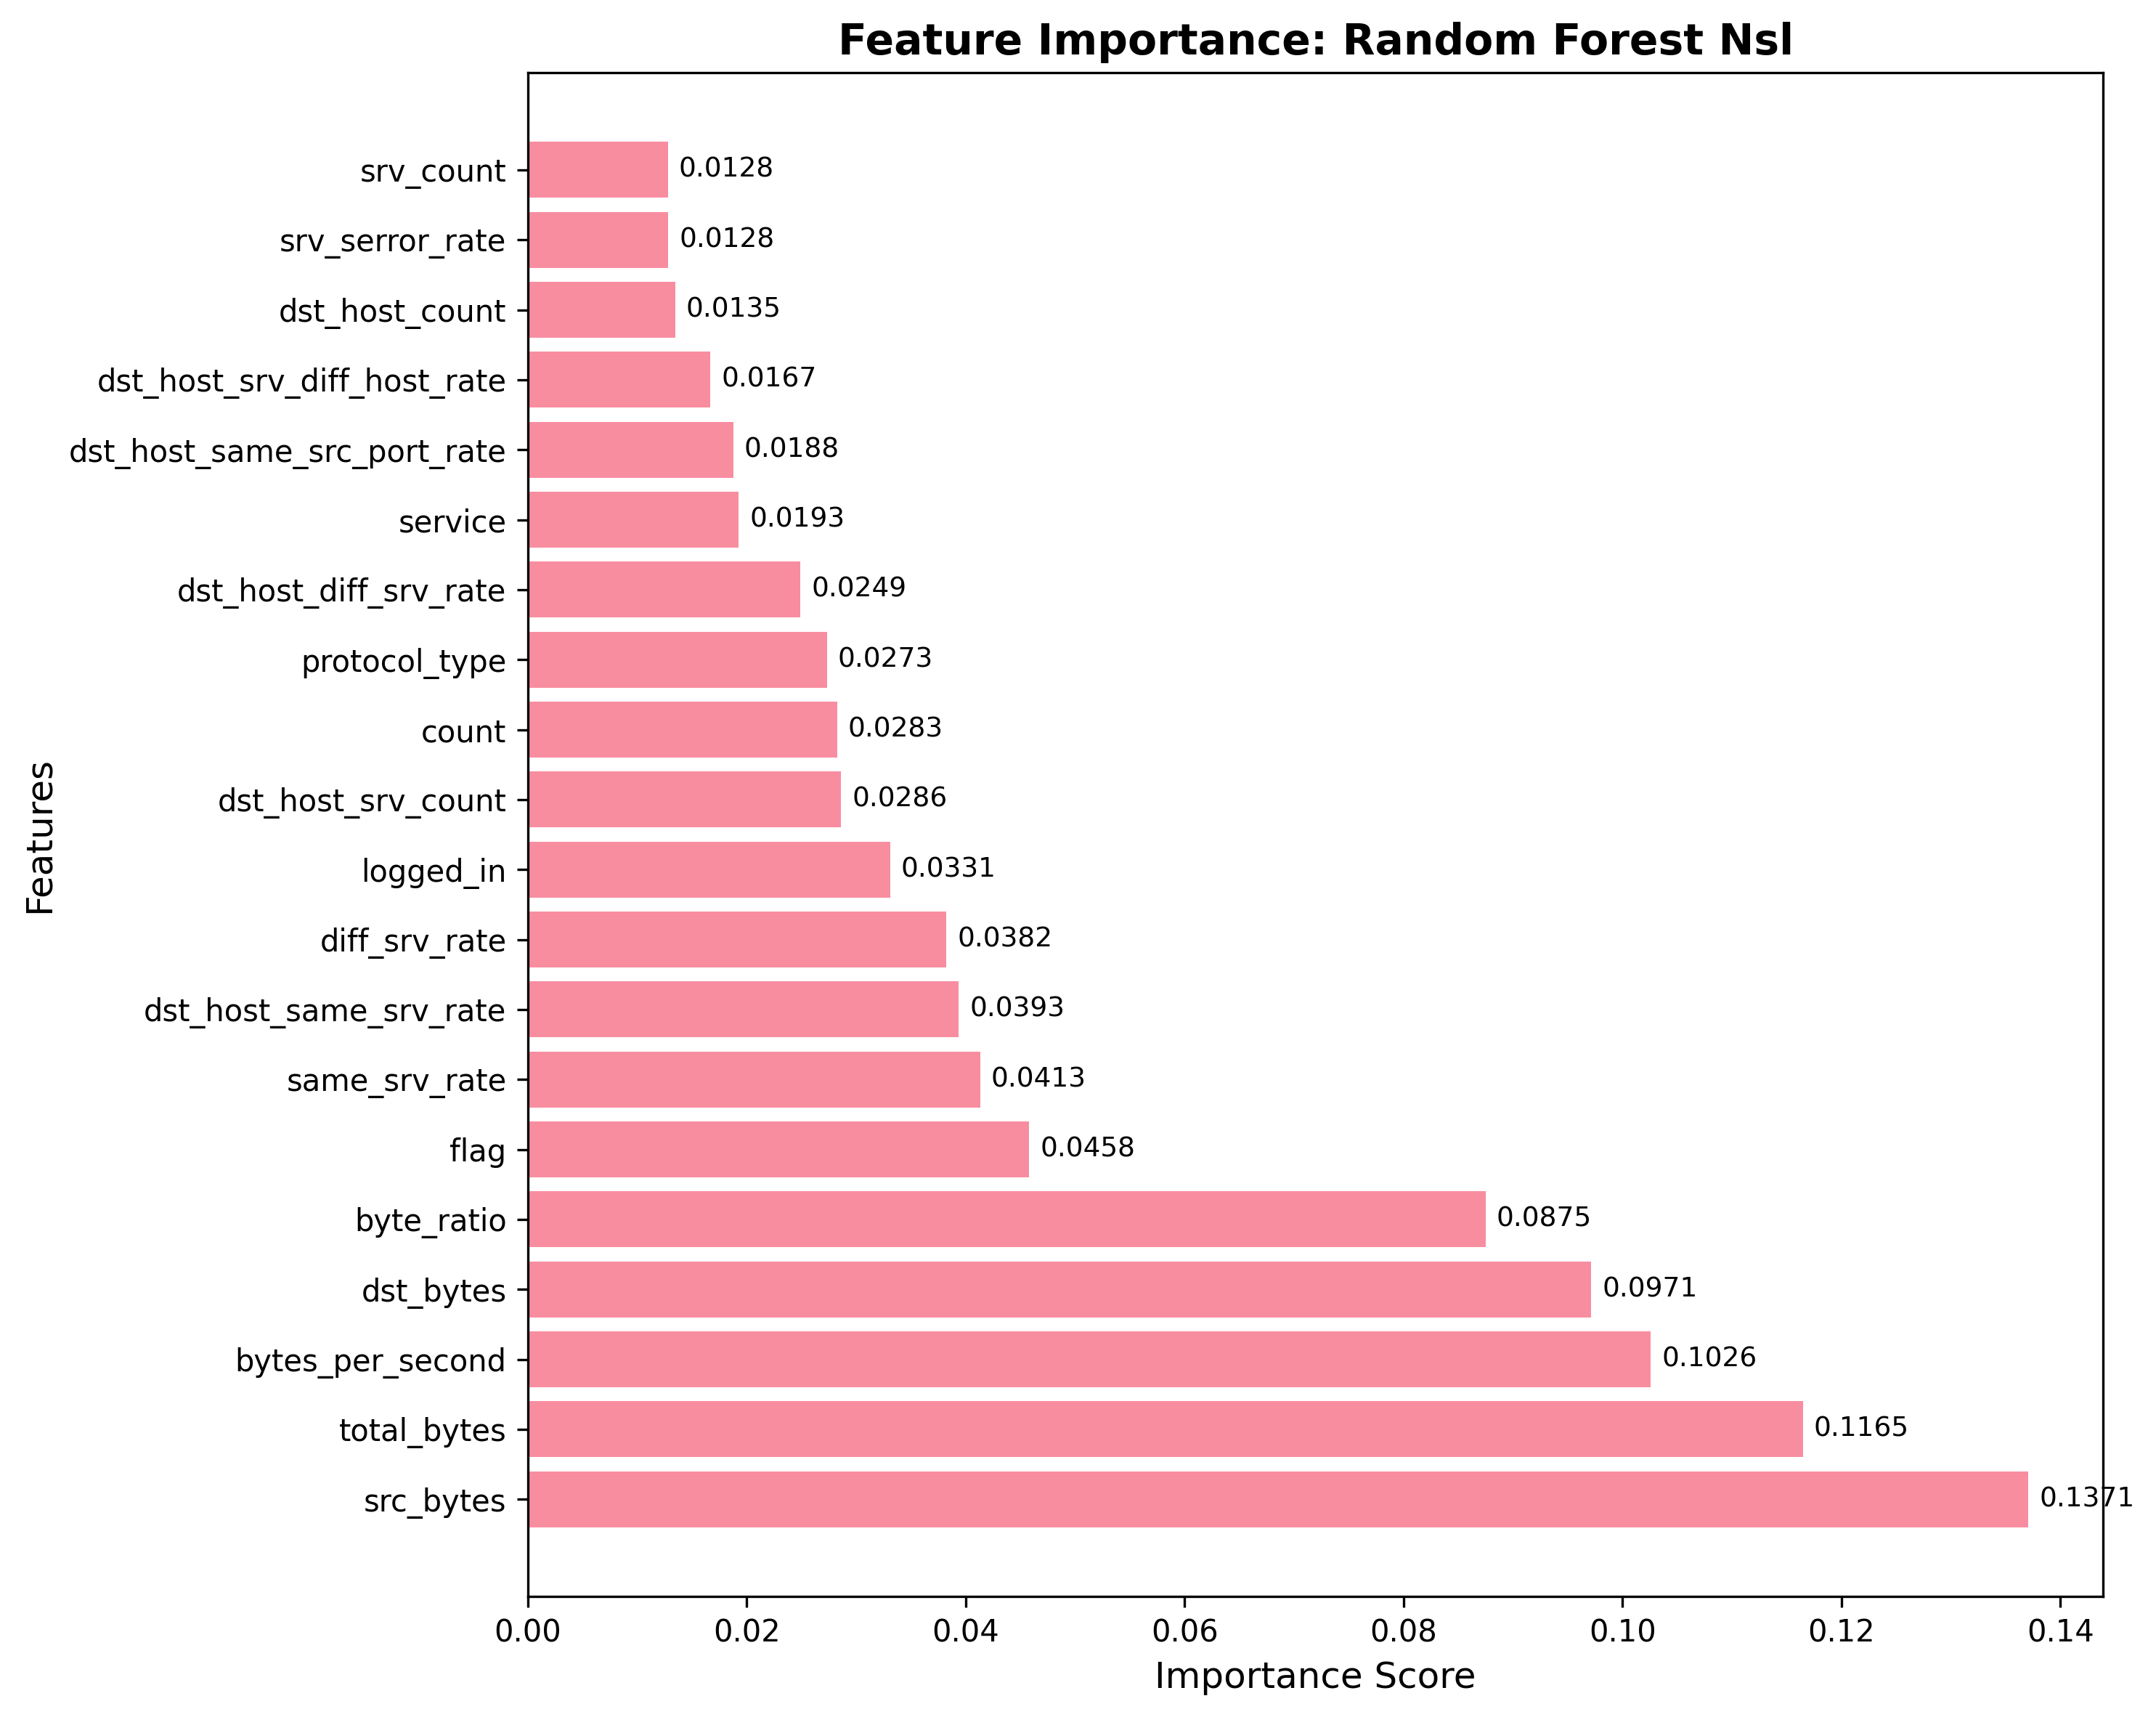

The table this chart was drawn from, first rows:
feature, importance
src_bytes, 0.1371
total_bytes, 0.1165
bytes_per_second, 0.1026
dst_bytes, 0.09712
byte_ratio, 0.0875
flag, 0.0458
same_srv_rate, 0.04133
dst_host_same_srv_rate, 0.03935
diff_srv_rate, 0.03825
logged_in, 0.0331
dst_host_srv_count, 0.02864
count, 0.02826
protocol_type, 0.02734
dst_host_diff_srv_rate, 0.0249
service, 0.01926
dst_host_same_src_port_rate, 0.01877
dst_host_srv_diff_host_rate, 0.0167
dst_host_count, 0.01345
srv_serror_rate, 0.01283
srv_count, 0.01279
